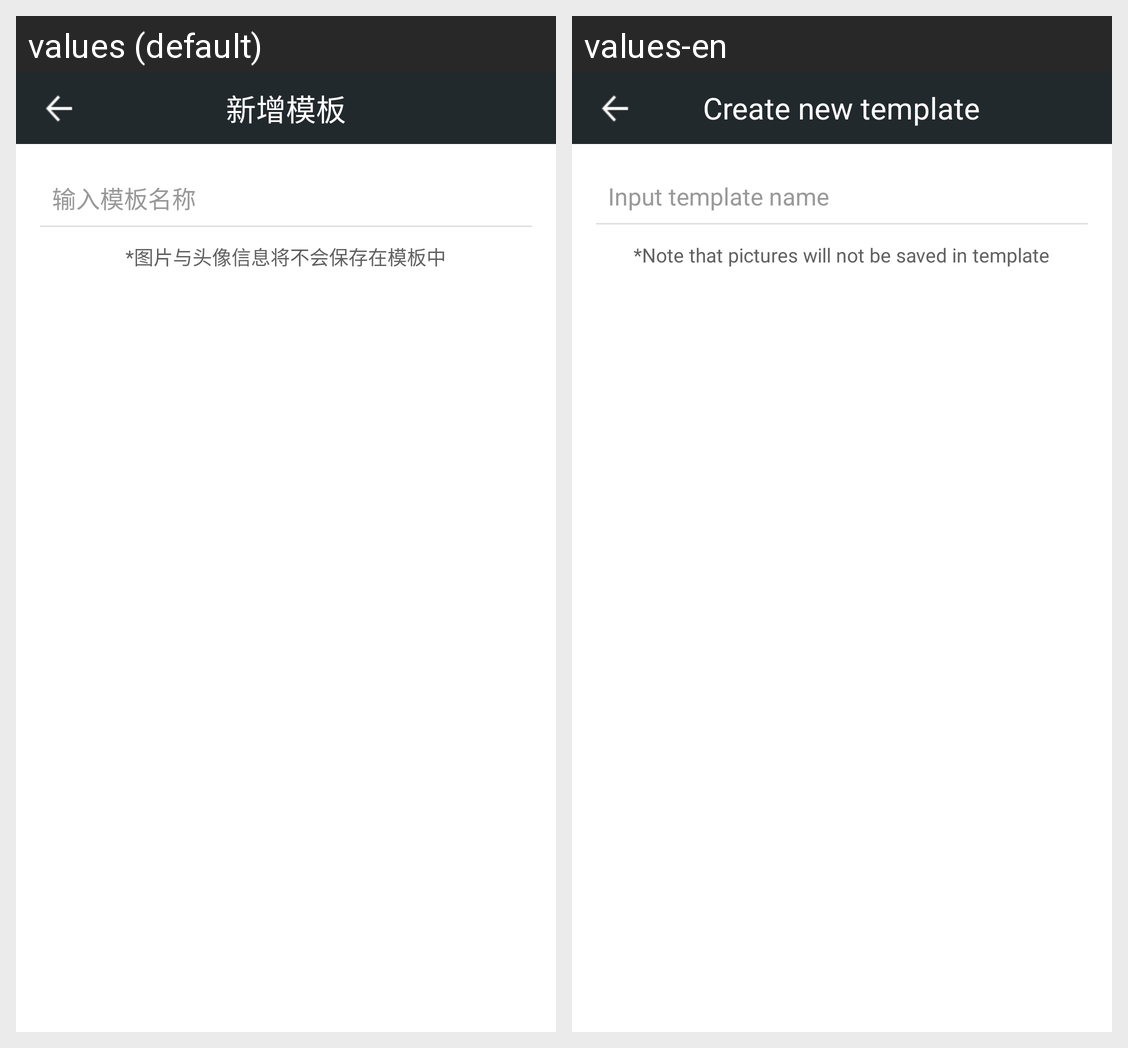

Here is an Android app screen in its default locale and in the app's own translations. Write out the translated-string differences for the strings that appear on this screen.
Android screen res/layout/activity_save_template.xml rendered under 2 locales, left to right: values (default), values-en. Device: Nexus 5 (rendered at 1080×1920; each locale shown at half size, 540×960, under a caption strip naming it); theme AppTheme.
Strings drawn on this screen, with the default value and each locale's value (text and hints the layout hard-codes, and strings that could not be matched under every locale, appear in the picture but are not listed):

template
  values: 新增模板
  values-en: Create new template

hint_template
  values: 输入模板名称
  values-en: Input template name

save_caution
  values: *图片与头像信息将不会保存在模板中
  values-en: *Note that pictures will not be saved in template
